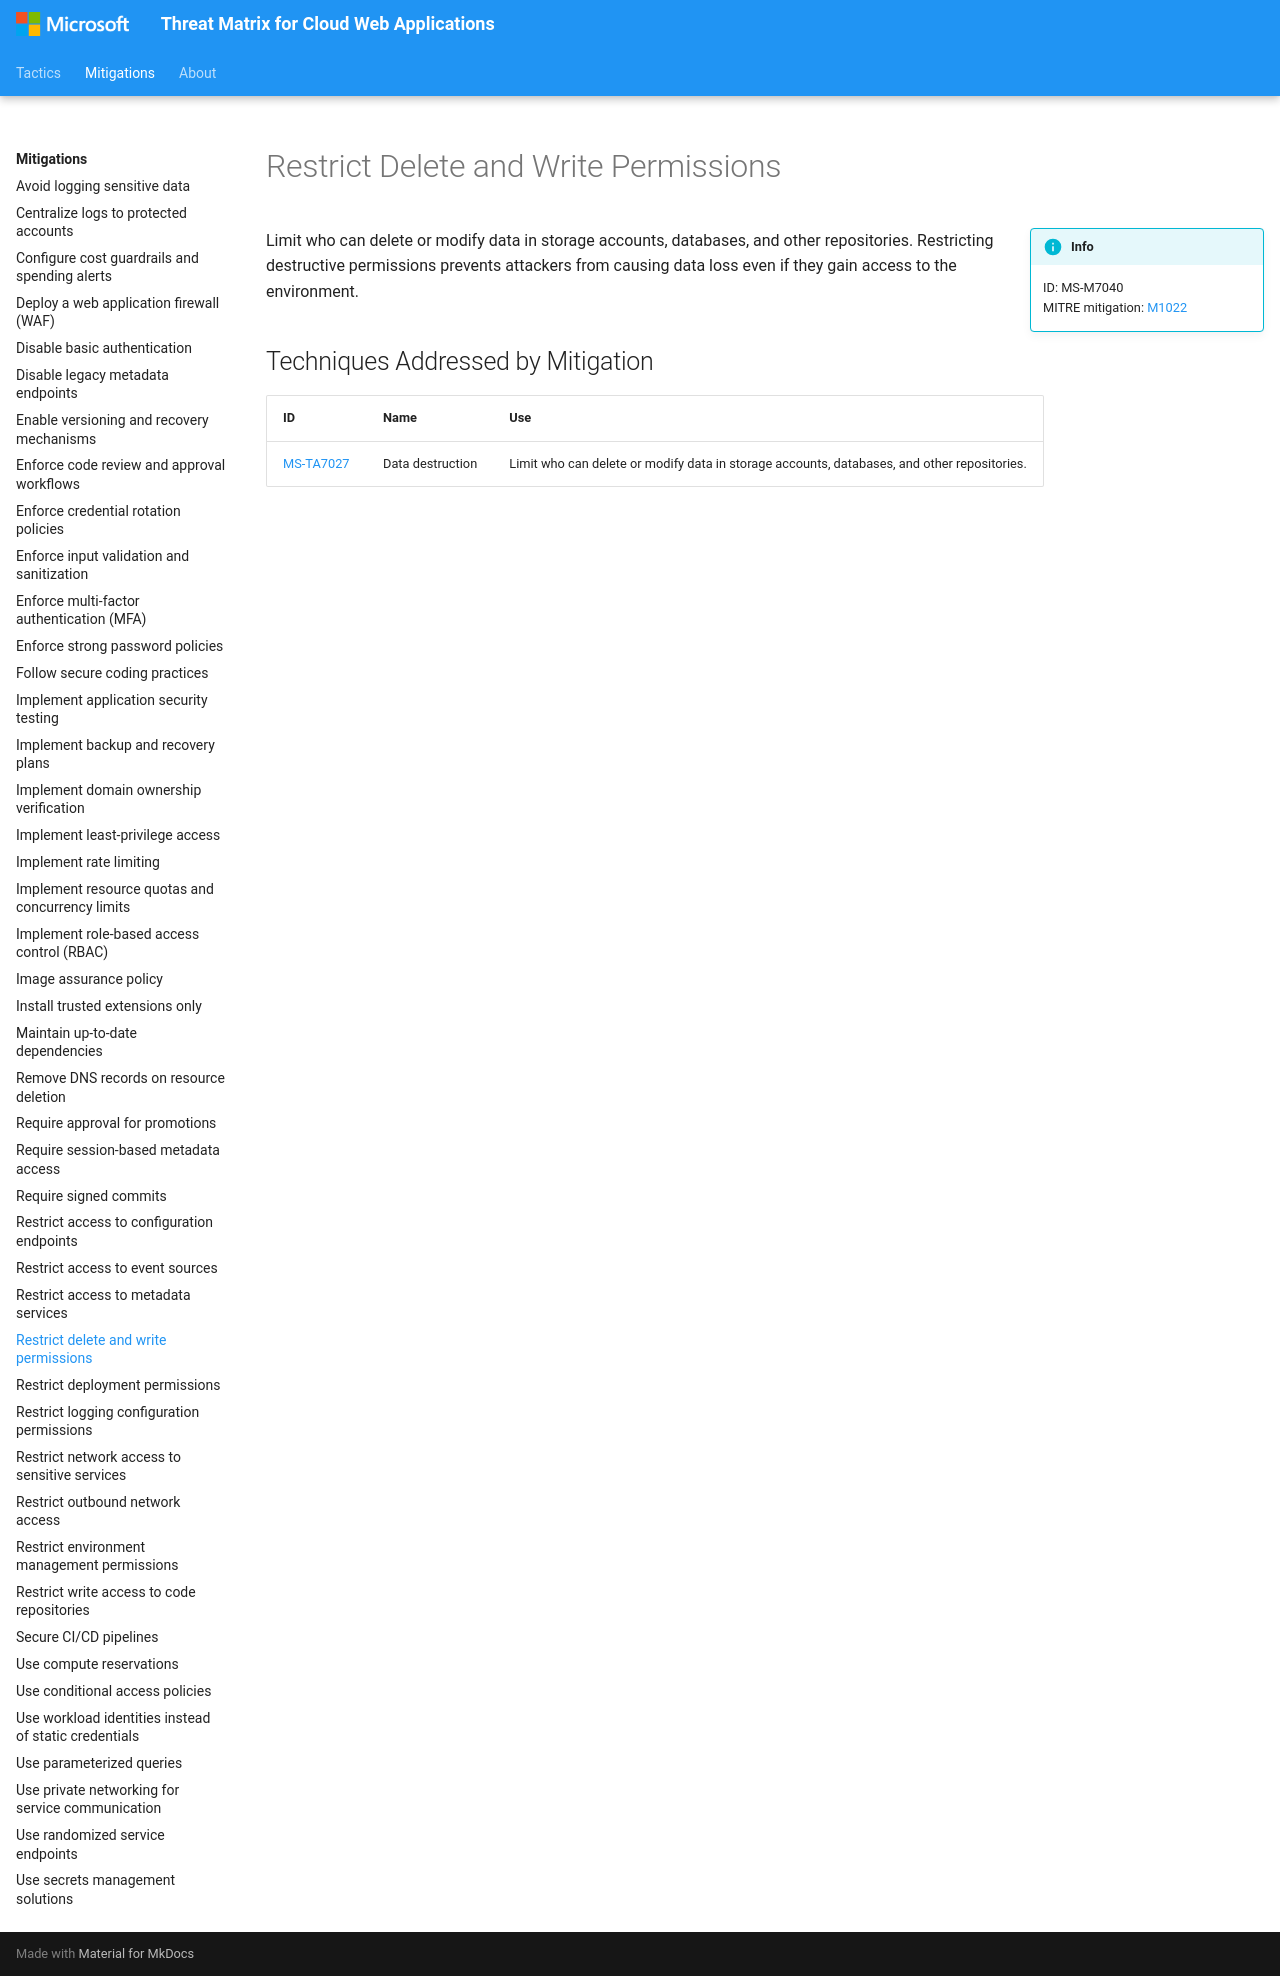

repository: microsoft/Threat-Matrix-for-Cloud-Web-Applications · page: mitigations/Restrict delete and write permissions/index.html · generator: mkdocs

---
hide:
  - toc
  - footer
---

# Restrict Delete and Write Permissions

!!! info inline end
    ID: MS-M7040<br>
    MITRE mitigation: [M1022](https://attack.mitre.org/mitigations/M1022/)

Limit who can delete or modify data in storage accounts, databases, and other repositories. Restricting destructive permissions prevents attackers from causing data loss even if they gain access to the environment.

## Techniques Addressed by Mitigation

|ID|Name|Use|
|--|----------|-----------|
|[MS-TA7027](../techniques/Data%20destruction.md)|Data destruction|Limit who can delete or modify data in storage accounts, databases, and other repositories.|
